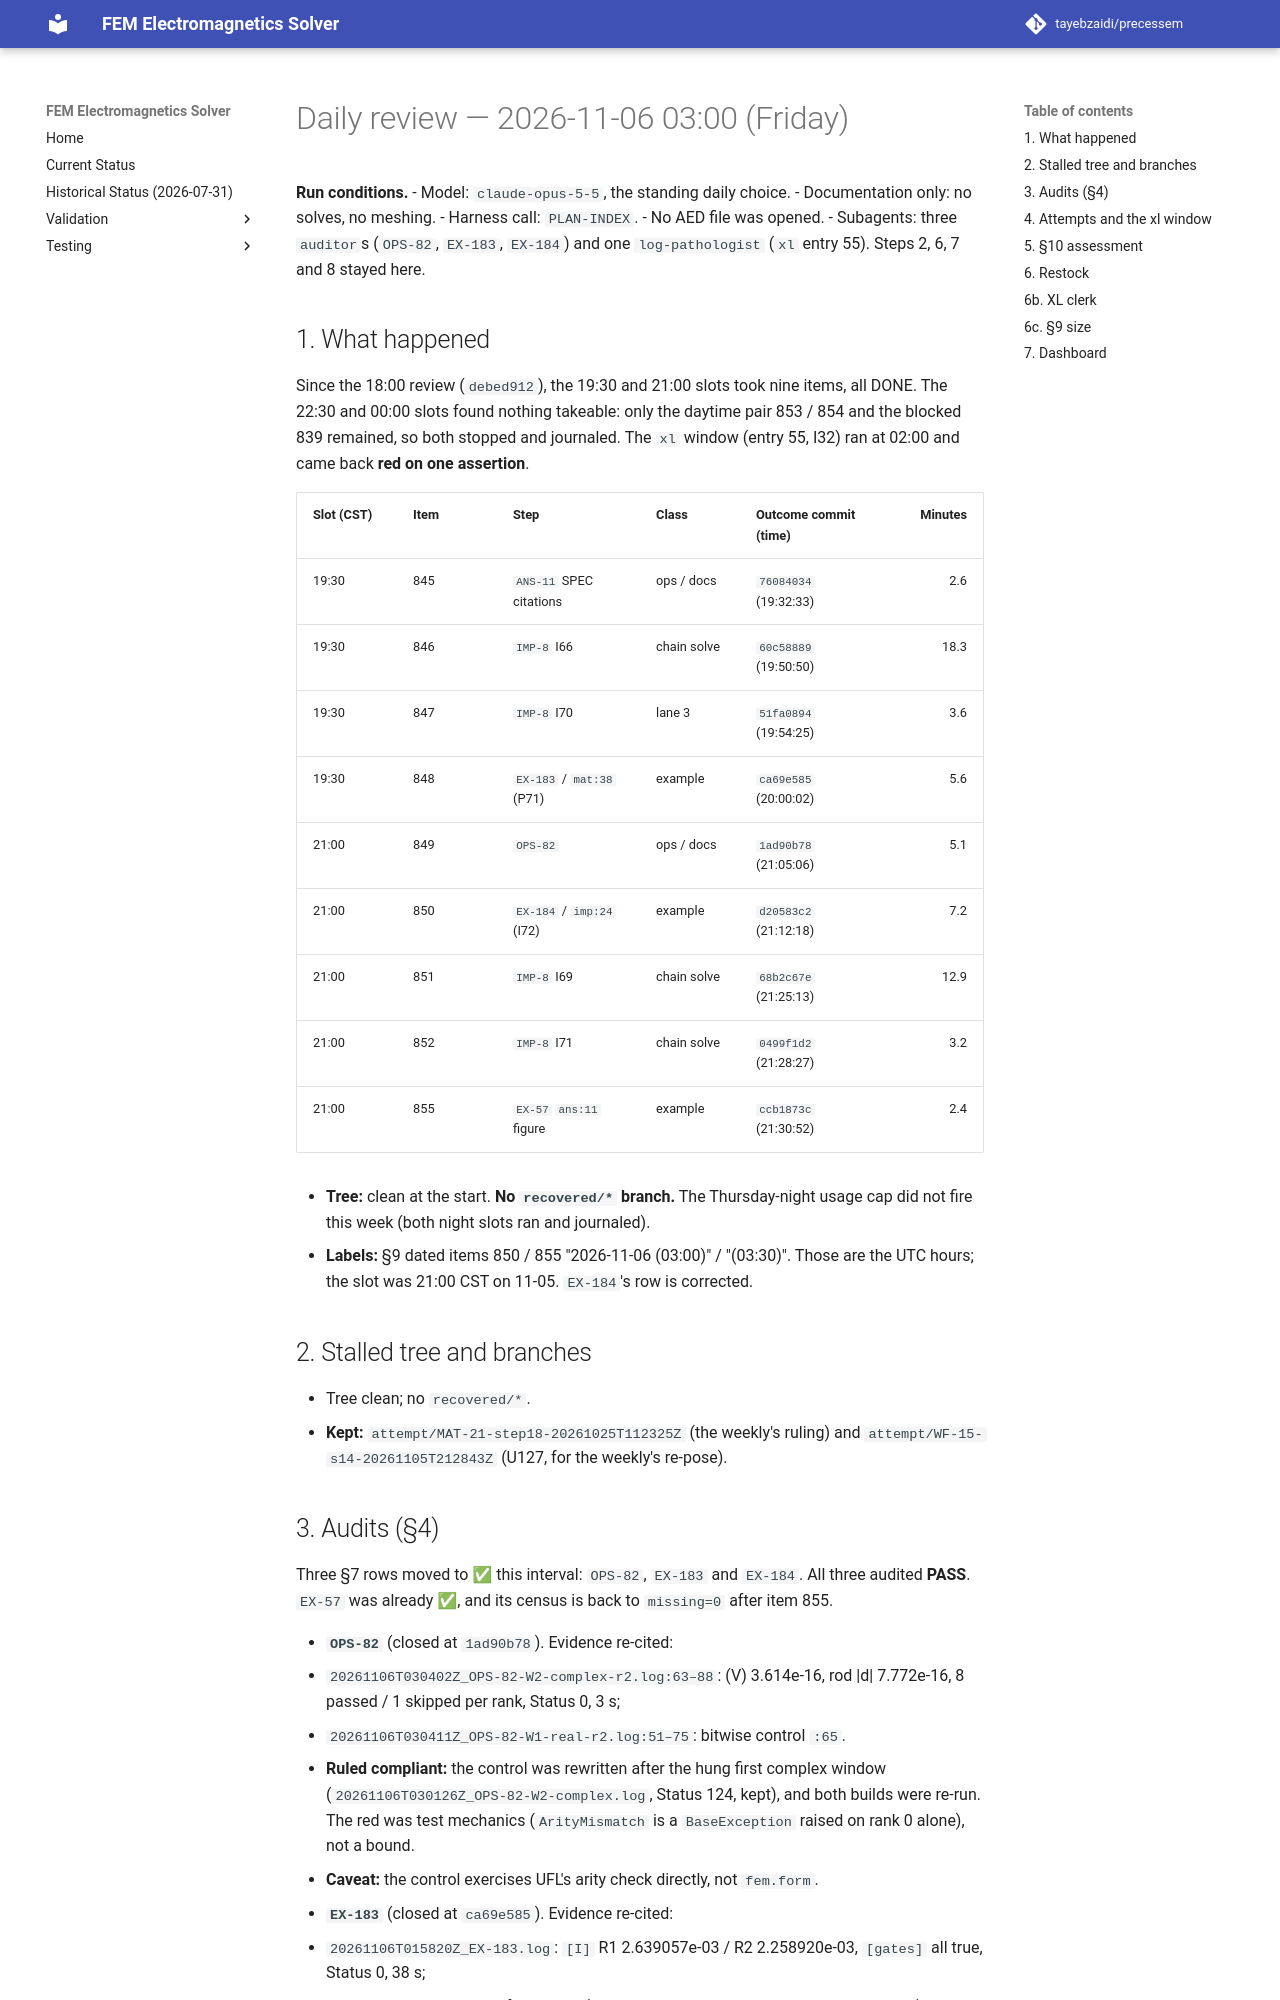

repository: tayebzaidi/precessem · page: planning/reviews/2026-11-06-daily/index.html · generator: mkdocs

# Daily review — 2026-11-06 03:00 (Friday)

**Run conditions.**
- Model: `claude-opus-5-5`, the standing daily choice.
- Documentation only: no solves, no meshing.
- Harness call: `PLAN-INDEX`.
- No AED file was opened.
- Subagents: three `auditor`s (`OPS-82`, `EX-183`, `EX-184`) and one `log-pathologist` (`xl` entry 55). Steps 2, 6, 7 and 8 stayed here.

## 1. What happened

Since the 18:00 review (`debed912`), the 19:30 and 21:00 slots took nine items, all DONE. The 22:30 and 00:00 slots found nothing takeable: only the daytime pair 853 / 854 and the blocked 839 remained, so both stopped and journaled. The `xl` window (entry 55, I32) ran at 02:00 and came back **red on one assertion**.

| Slot (CST) | Item | Step | Class | Outcome commit (time) | Minutes |
|---|---|---|---|---|---:|
| 19:30 | 845 | `ANS-11` SPEC citations | ops / docs | `76084034` (19:32:33) | 2.6 |
| 19:30 | 846 | `IMP-8` I66 | chain solve | `60c58889` (19:50:50) | 18.3 |
| 19:30 | 847 | `IMP-8` I70 | lane 3 | `51fa0894` (19:54:25) | 3.6 |
| 19:30 | 848 | `EX-183` / `mat:38` (P71) | example | `ca69e585` (20:00:02) | 5.6 |
| 21:00 | 849 | `OPS-82` | ops / docs | `1ad90b78` (21:05:06) | 5.1 |
| 21:00 | 850 | `EX-184` / `imp:24` (I72) | example | `d20583c2` (21:12:18) | 7.2 |
| 21:00 | 851 | `IMP-8` I69 | chain solve | `68b2c67e` (21:25:13) | 12.9 |
| 21:00 | 852 | `IMP-8` I71 | chain solve | `0499f1d2` (21:28:27) | 3.2 |
| 21:00 | 855 | `EX-57` `ans:11` figure | example | `ccb1873c` (21:30:52) | 2.4 |

- **Tree:** clean at the start. **No `recovered/*` branch.** The Thursday-night usage cap did not fire this week (both night slots ran and journaled).
- **Labels:** §9 dated items 850 / 855 "2026-11-06 (03:00)" / "(03:30)". Those are the UTC hours; the slot was 21:00 CST on 11-05. `EX-184`'s row is corrected.

## 2. Stalled tree and branches

- Tree clean; no `recovered/*`.
- **Kept:** `attempt/MAT-21-step18-20261025T112325Z` (the weekly's ruling) and `attempt/WF-15-s14-20261105T212843Z` (U127, for the weekly's re-pose).

## 3. Audits (§4)

Three §7 rows moved to ✅ this interval: `OPS-82`, `EX-183` and `EX-184`. All three audited **PASS**. `EX-57` was already ✅, and its census is back to `missing=0` after item 855.

- **`OPS-82`** (closed at `1ad90b78`). Evidence re-cited:
  - `20261106T030402Z_OPS-82-W2-complex-r2.log:63–88`: (V) 3.614e-16, rod |d| 7.772e-16, 8 passed / 1 skipped per rank, Status 0, 3 s;
  - `20261106T030411Z_OPS-82-W1-real-r2.log:51–75`: bitwise control `:65`.
  - **Ruled compliant:** the control was rewritten after the hung first complex window (`20261106T030126Z_OPS-82-W2-complex.log`, Status 124, kept), and both builds were re-run. The red was test mechanics (`ArityMismatch` is a `BaseException` raised on rank 0 alone), not a bound.
  - **Caveat:** the control exercises UFL's arity check directly, not `fem.form`.
- **`EX-183`** (closed at `ca69e585`). Evidence re-cited:
  - `20261106T015820Z_EX-183.log`: `[I]` R1 2.639057e-03 / R2 2.258920e-03, `[gates]` all true, Status 0, 38 s;
  - census 177 → 178; docrefs `dead=0` (`20261106T015933Z_EX-183-docrefs.log:156`).
  - **One out-of-window digit:** the guide's 7.105427e-15 (R1 P0) is from the figure window; the closing log reads exactly 0 there. Non-demoting (ungated, disclosed). **Struck at this review** (`38_gel_box_wall_capacity_drift.md:55`), with no window re-run.
- **`EX-184`** (closed at `d20583c2`). Evidence re-cited:
  - `20261106T031102Z_EX-184.log:55–71`, `[gates]` all True, Status 0, 44 s at `:87–89`; 35 / 35 digits traced.
  - **Caveat accepted:** the guide's timing line was edited after the closing window, with the closing log's own digits. The `EX-185` brief now says to re-run the closing window instead.
